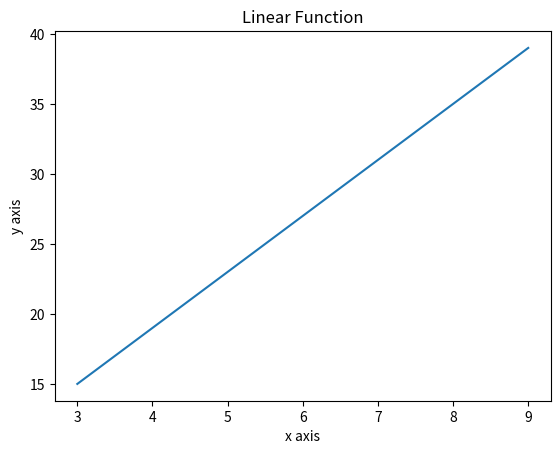

The matplotlib source for this figure:
import numpy as np
import matplotlib.pyplot as plt

x = np.arange(3, 10)
y = 4 * x + 3
plt.title('Linear Function')
plt.xlabel('x axis')
plt.ylabel('y axis')
plt.plot(x, y)
# plt.clf()
# plt.close()
plt.show()


